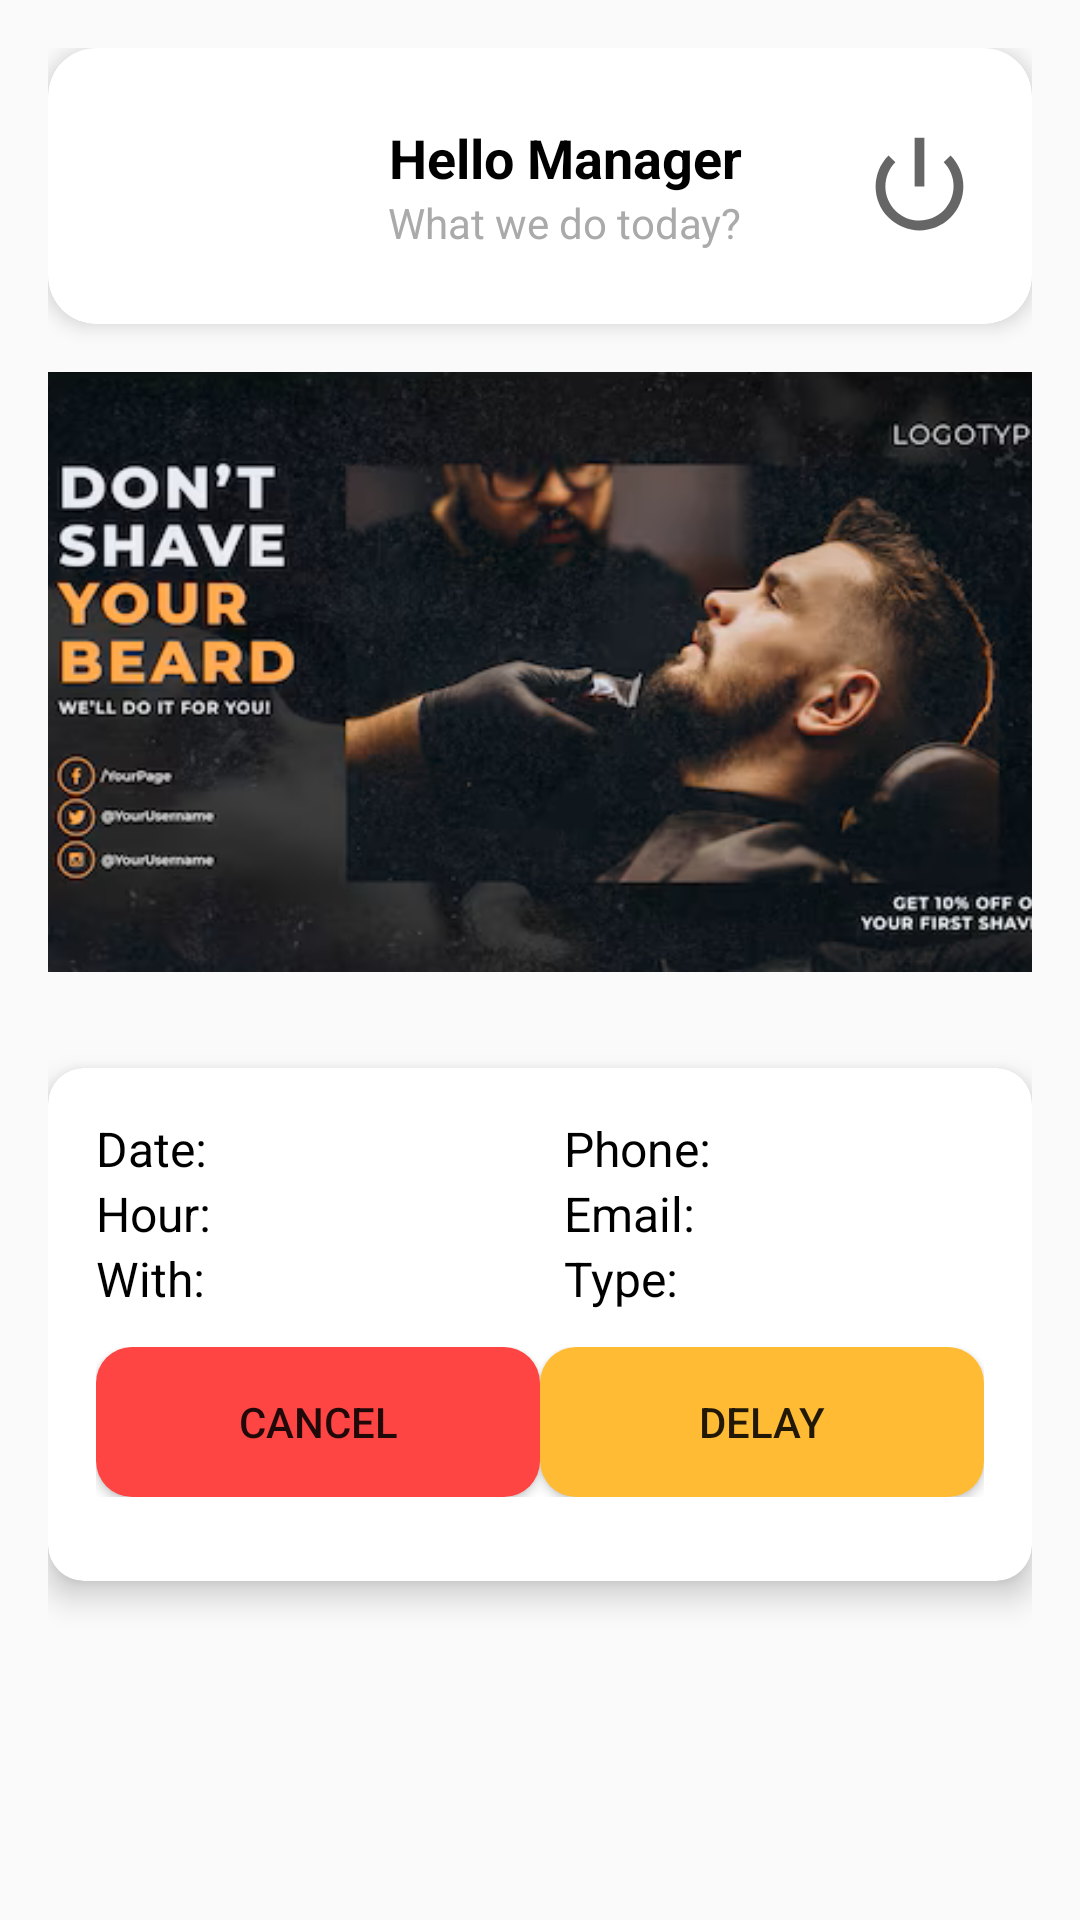

Android layout source for this screen:
<!-- AndroidManifest.xml: application theme Theme.Navigtion_app -->
<!-- res/layout/fragment_main.xml -->
<?xml version="1.0" encoding="utf-8"?>
<FrameLayout xmlns:android="http://schemas.android.com/apk/res/android"
    xmlns:app="http://schemas.android.com/apk/res-auto"
    xmlns:tools="http://schemas.android.com/tools"
    android:layout_width="match_parent"
    android:layout_height="match_parent"
    tools:context=".frams.Fragment_main">

    <LinearLayout
        android:layout_width="match_parent"
        android:layout_height="match_parent"
        android:orientation="vertical"
        android:padding="16dp">

        <androidx.cardview.widget.CardView
            android:id="@+id/top_card"
            android:layout_width="match_parent"
            android:layout_height="wrap_content"
            android:layout_marginBottom="16dp"
            app:cardCornerRadius="16dp"
            app:cardElevation="4dp">

            <androidx.constraintlayout.widget.ConstraintLayout
                android:layout_width="match_parent"
                android:layout_height="wrap_content"
                android:padding="16dp">

                <ImageView
                    android:id="@+id/UpdateInfo"
                    android:layout_width="60dp"
                    android:layout_height="60dp"
                    android:scaleType="centerCrop"
                    android:src="@drawable/profile"
                    app:circleCrop="true"
                    app:layout_constraintStart_toStartOf="parent"
                    app:layout_constraintTop_toTopOf="parent"
                    app:layout_constraintBottom_toBottomOf="parent" />

                <LinearLayout
                    android:layout_width="0dp"
                    android:layout_height="wrap_content"
                    android:orientation="vertical"
                    android:paddingStart="16dp"
                    android:paddingEnd="16dp"
                    app:layout_constraintBottom_toBottomOf="parent"
                    app:layout_constraintEnd_toStartOf="@id/logOut"
                    app:layout_constraintStart_toEndOf="@id/UpdateInfo"
                    android:gravity="center"
                    app:layout_constraintTop_toTopOf="parent">

                    <TextView
                        android:id="@+id/user_name"
                        android:layout_width="wrap_content"
                        android:layout_height="wrap_content"
                        android:text="Hello Manager"
                        android:textColor="@android:color/black"
                        android:textSize="18sp"
                        android:textStyle="bold" />

                    <TextView
                        android:id="@+id/subtitle"
                        android:layout_width="wrap_content"
                        android:layout_height="wrap_content"
                        android:text="What we do today?"
                        android:textColor="@android:color/darker_gray"
                        android:textSize="14sp" />
                </LinearLayout>

                <ImageView
                    android:id="@+id/logOut"
                    android:layout_width="43dp"
                    android:layout_height="39dp"
                    android:src="@android:drawable/ic_lock_power_off"
                    app:layout_constraintEnd_toEndOf="parent"
                    app:layout_constraintTop_toTopOf="parent"
                    app:layout_constraintBottom_toBottomOf="parent" />

            </androidx.constraintlayout.widget.ConstraintLayout>
        </androidx.cardview.widget.CardView>

        <ImageView
            android:id="@+id/imageView4"
            android:layout_width="match_parent"
            android:layout_height="200dp"
            android:background="@drawable/rounded_image"
            android:scaleType="centerCrop"
            android:src="@drawable/banner"
            android:layout_marginBottom="16dp"/>

        <androidx.recyclerview.widget.RecyclerView
            android:id="@+id/recyclerView"
            android:layout_width="match_parent"
            android:layout_height="wrap_content"
            android:layout_marginBottom="16dp"/>

        <androidx.cardview.widget.CardView
            android:layout_width="match_parent"
            android:layout_height="wrap_content"
            android:layout_marginBottom="16dp"
            app:cardCornerRadius="12dp"
            app:cardElevation="6dp">

            <LinearLayout
                android:layout_width="match_parent"
                android:layout_height="wrap_content"
                android:orientation="vertical"
                android:padding="16dp">

                <LinearLayout
                    android:layout_width="match_parent"
                    android:layout_height="wrap_content"
                    android:orientation="horizontal"
                    android:weightSum="2">

                    <LinearLayout
                        android:layout_width="0dp"
                        android:layout_height="wrap_content"
                        android:layout_weight="1"
                        android:orientation="vertical"
                        android:paddingEnd="8dp">

                        <TextView
                            android:id="@+id/tvAppointmentDate"
                            android:layout_width="wrap_content"
                            android:layout_height="wrap_content"
                            android:text="Date: "
                            android:textColor="@android:color/black"
                            android:textSize="16sp"/>

                        <TextView
                            android:id="@+id/tvAppointmentTime"
                            android:layout_width="wrap_content"
                            android:layout_height="wrap_content"
                            android:text="Hour: "
                            android:textColor="@android:color/black"
                            android:textSize="16sp"/>

                        <TextView
                            android:id="@+id/tvOtherUserName"
                            android:layout_width="wrap_content"
                            android:layout_height="wrap_content"
                            android:text="With: "
                            android:textColor="@android:color/black"
                            android:textSize="16sp" />
                    </LinearLayout>

                    <LinearLayout
                        android:layout_width="0dp"
                        android:layout_height="wrap_content"
                        android:layout_weight="1"
                        android:orientation="vertical"
                        android:paddingStart="8dp">

                        <TextView
                            android:id="@+id/tvOtherUserPhone"
                            android:layout_width="wrap_content"
                            android:layout_height="wrap_content"
                            android:text="Phone: "
                            android:textColor="@android:color/black"
                            android:textSize="16sp"/>

                        <TextView
                            android:id="@+id/tvOtherUserEmail"
                            android:layout_width="wrap_content"
                            android:layout_height="wrap_content"
                            android:text="Email: "
                            android:textColor="@android:color/black"
                            android:textSize="16sp"/>

                        <TextView
                            android:id="@+id/tvOtherUserType"
                            android:layout_width="wrap_content"
                            android:layout_height="wrap_content"
                            android:text="Type: "
                            android:textColor="@android:color/black"
                            android:textSize="16sp"/>
                    </LinearLayout>
                </LinearLayout>

                <LinearLayout
                    android:layout_width="match_parent"
                    android:layout_height="wrap_content"
                    android:gravity="center"
                    android:orientation="horizontal"
                    android:layout_marginTop="12dp"
                    android:layout_marginBottom="12dp">

                    <LinearLayout
                        android:layout_width="match_parent"
                        android:layout_height="match_parent"
                        android:orientation="horizontal">

                        <Button
                            android:id="@+id/btnCancelAppointment"
                            android:layout_width="0dp"
                            android:layout_height="wrap_content"
                            android:layout_weight="1"
                            android:background="@drawable/rounded_button_red_light"
                            android:text="Cancel" />

                        <Button
                            android:id="@+id/btnDelayAppointment"
                            android:layout_width="0dp"
                            android:layout_height="wrap_content"
                            android:layout_weight="1"
                            android:background="@drawable/rounded_button_orange_light"
                            android:text="Delay" />
                    </LinearLayout>

                </LinearLayout>

            </LinearLayout>
        </androidx.cardview.widget.CardView>
    </LinearLayout>
</FrameLayout>
<!-- resources referenced by this layout -->
<resources>
  <!-- drawable banner: png bitmap (drawable-xxhdpi, 175943 bytes) -->
  <!-- drawable rounded_button_orange_light (drawable) -->
  <?xml version="1.0" encoding="utf-8"?>
  <shape xmlns:android="http://schemas.android.com/apk/res/android"
      android:shape="rectangle">
      <corners android:radius="12dp"/>
      <solid android:color="@android:color/holo_orange_light"/>
      <padding android:left="12dp" android:right="12dp"/>
      <size android:height="50dp"/>
  </shape>
  <!-- drawable rounded_button_red_light (drawable) -->
  <?xml version="1.0" encoding="utf-8"?>
  <shape xmlns:android="http://schemas.android.com/apk/res/android"
      android:shape="rectangle">
      <corners android:radius="12dp"/>
      <solid android:color="@android:color/holo_red_light"/>
      <padding android:left="12dp" android:right="12dp"/>
      <size android:height="50dp"/>
  </shape>
  <style name="Theme.Navigtion_app" parent="Base.Theme.Navigtion_app" />
  <style name="Base.Theme.Navigtion_app" parent="Theme.AppCompat.DayNight.NoActionBar">
          
          
      </style>
</resources>
